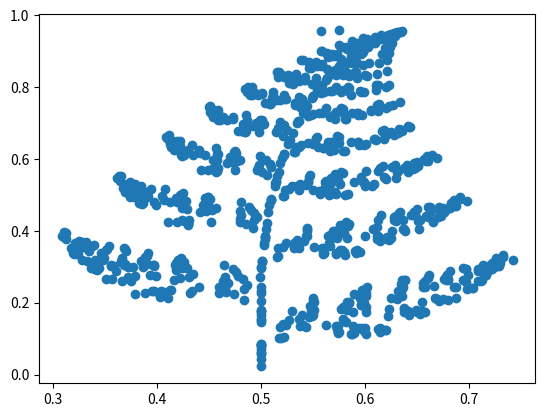

Python code for this plot:
import numpy as np
import pandas as pd
from pandas import DataFrame, Series
import matplotlib.pyplot as plt

A1 = np.array([[0, 0], [0, 0.27]])
A2 = np.array([[-.139, .263], [.246, .224]])
A3 = np.array([[.17, -.215], [.222, .176]])
A4 = np.array([[.781, .034], [-.032, .739]])
A = [A1, A2, A3, A4]

d1 = np.array([.5, 0])
d2 = np.array([.57, -.036])
d3 = np.array([.408, .0893])
d4 = np.array([.1075, .27])
d = [d1, d2, d3, d4]

p = (.02, .15, .13, .70)

z0 = np.random.randn(2)
z_list = [z0]
for i in range(1000):
    num = np.random.choice(4, 1, p=p)[0]
    z_list.append(np.dot(A[num], z_list[i]) + d[num])

x = [z[0] for z in z_list]
y = [z[1] for z in z_list]

plt.scatter(x, y)